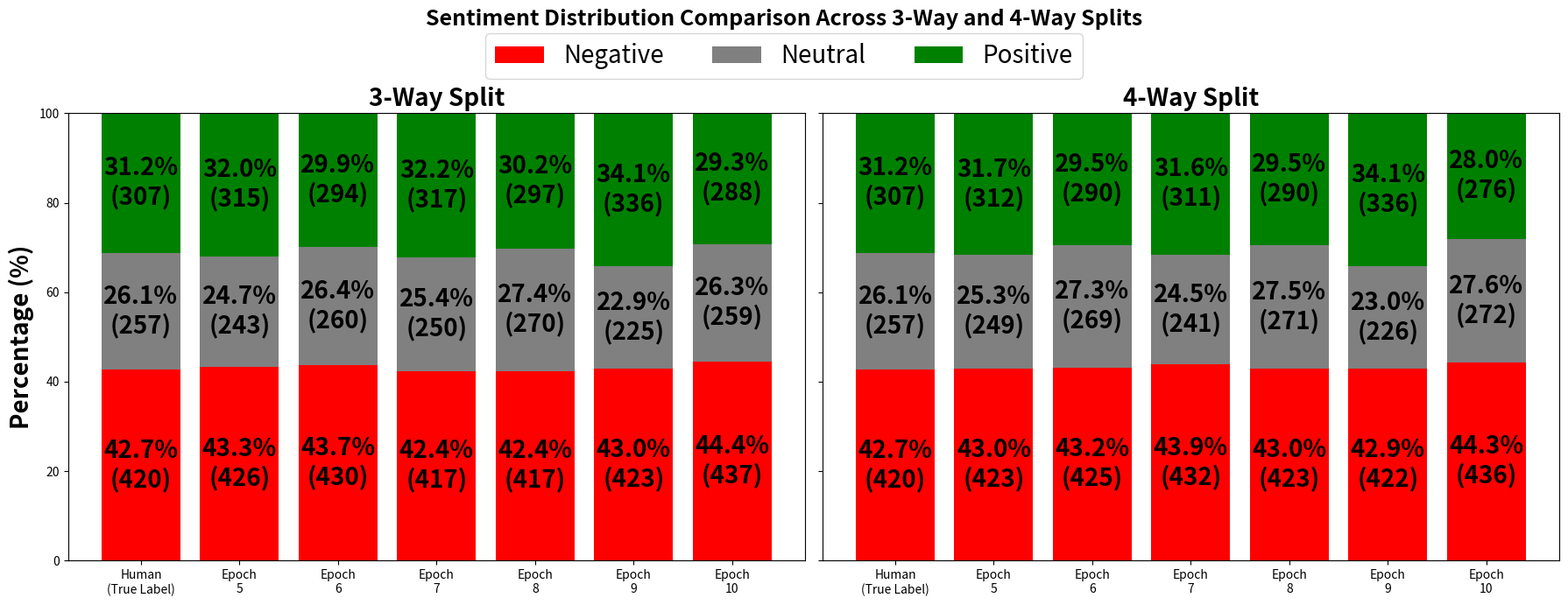

The script that saved this image:
import numpy as np
import matplotlib.pyplot as plt

# =====================================================
# Labels
# =====================================================
labels = [
    "Human\n(True Label)",
    "Epoch\n5",
    "Epoch\n6",
    "Epoch\n7",
    "Epoch\n8",
    "Epoch\n9",
    "Epoch\n10"
]

# =====================================================
# Human Label
# =====================================================
human_positive = 307
human_neutral  = 257
human_negative = 420

# =====================================================
# 3-Way Split
# =====================================================
positive_3 = np.array([307,315,294,317,297,336,288])
neutral_3  = np.array([257,243,260,250,270,225,259])
negative_3 = np.array([420,426,430,417,417,423,437])

# =====================================================
# 4-Way Split
# =====================================================
positive_4 = np.array([307,312,290,311,290,336,276])
neutral_4  = np.array([257,249,269,241,271,226,272])
negative_4 = np.array([420,423,425,432,423,422,436])

# =====================================================
# Convert to Percentage
# =====================================================
total3 = positive_3 + neutral_3 + negative_3
total4 = positive_4 + neutral_4 + negative_4

pos3 = positive_3 / total3 * 100
neu3 = neutral_3 / total3 * 100
neg3 = negative_3 / total3 * 100

pos4 = positive_4 / total4 * 100
neu4 = neutral_4 / total4 * 100
neg4 = negative_4 / total4 * 100

# =====================================================
# Plot
# =====================================================
fig, ax = plt.subplots(1,2, figsize=(18,7), sharey=True)

# -----------------------------
# 3-Way
# -----------------------------
ax[0].bar(labels, neg3, color='red', label='Negative')
ax[0].bar(labels, neu3, bottom=neg3, color='gray', label='Neutral')
ax[0].bar(labels, pos3, bottom=neg3+neu3, color='green', label='Positive')

ax[0].set_title("3-Way Split", fontsize=20, weight='bold')
ax[0].set_ylabel("Percentage (%)", fontsize=20, weight='bold')
ax[0].set_ylim(0,100)

for i in range(len(labels)):
    ax[0].text(i, neg3[i]/2,
               f"{neg3[i]:.1f}%\n({negative_3[i]})",
               ha='center', va='center',
               fontsize=20, fontweight='bold')

    ax[0].text(i,
               neg3[i]+neu3[i]/2,
               f"{neu3[i]:.1f}%\n({neutral_3[i]})",
               ha='center', va='center',
               fontsize=20, fontweight='bold')

    ax[0].text(i,
               neg3[i]+neu3[i]+pos3[i]/2,
               f"{pos3[i]:.1f}%\n({positive_3[i]})",
               ha='center', va='center',
               fontsize=20, fontweight='bold')

# -----------------------------
# 4-Way
# -----------------------------
ax[1].bar(labels, neg4, color='red')
ax[1].bar(labels, neu4, bottom=neg4, color='gray')
ax[1].bar(labels, pos4, bottom=neg4+neu4, color='green')

ax[1].set_title("4-Way Split", fontsize=20, weight='bold')
ax[1].set_ylim(0,100)

for i in range(len(labels)):
    ax[1].text(i, neg4[i]/2,
               f"{neg4[i]:.1f}%\n({negative_4[i]})",
               ha='center', va='center',
               fontsize=20, fontweight='bold')

    ax[1].text(i,
               neg4[i]+neu4[i]/2,
               f"{neu4[i]:.1f}%\n({neutral_4[i]})",
               ha='center', va='center',
               fontsize=20, fontweight='bold')

    ax[1].text(i,
               neg4[i]+neu4[i]+pos4[i]/2,
               f"{pos4[i]:.1f}%\n({positive_4[i]})",
               ha='center', va='center',
               fontsize=20, fontweight='bold')

# =====================================================
# Overall Title
# =====================================================
fig.suptitle(
    "Sentiment Distribution Comparison Across 3-Way and 4-Way Splits",
    fontsize=18,
    weight='bold'
)

fig.legend(
    ['Negative','Neutral','Positive'],
    loc='upper center',
    ncol=3,
    bbox_to_anchor=(0.5,0.96),
    fontsize=20,
)

plt.tight_layout(rect=[0,0,1,0.93])

plt.savefig(
    "Sentiment_Distribution_3Way_vs_4Way.png",
    dpi=300,
    bbox_inches='tight'
)

plt.show()
